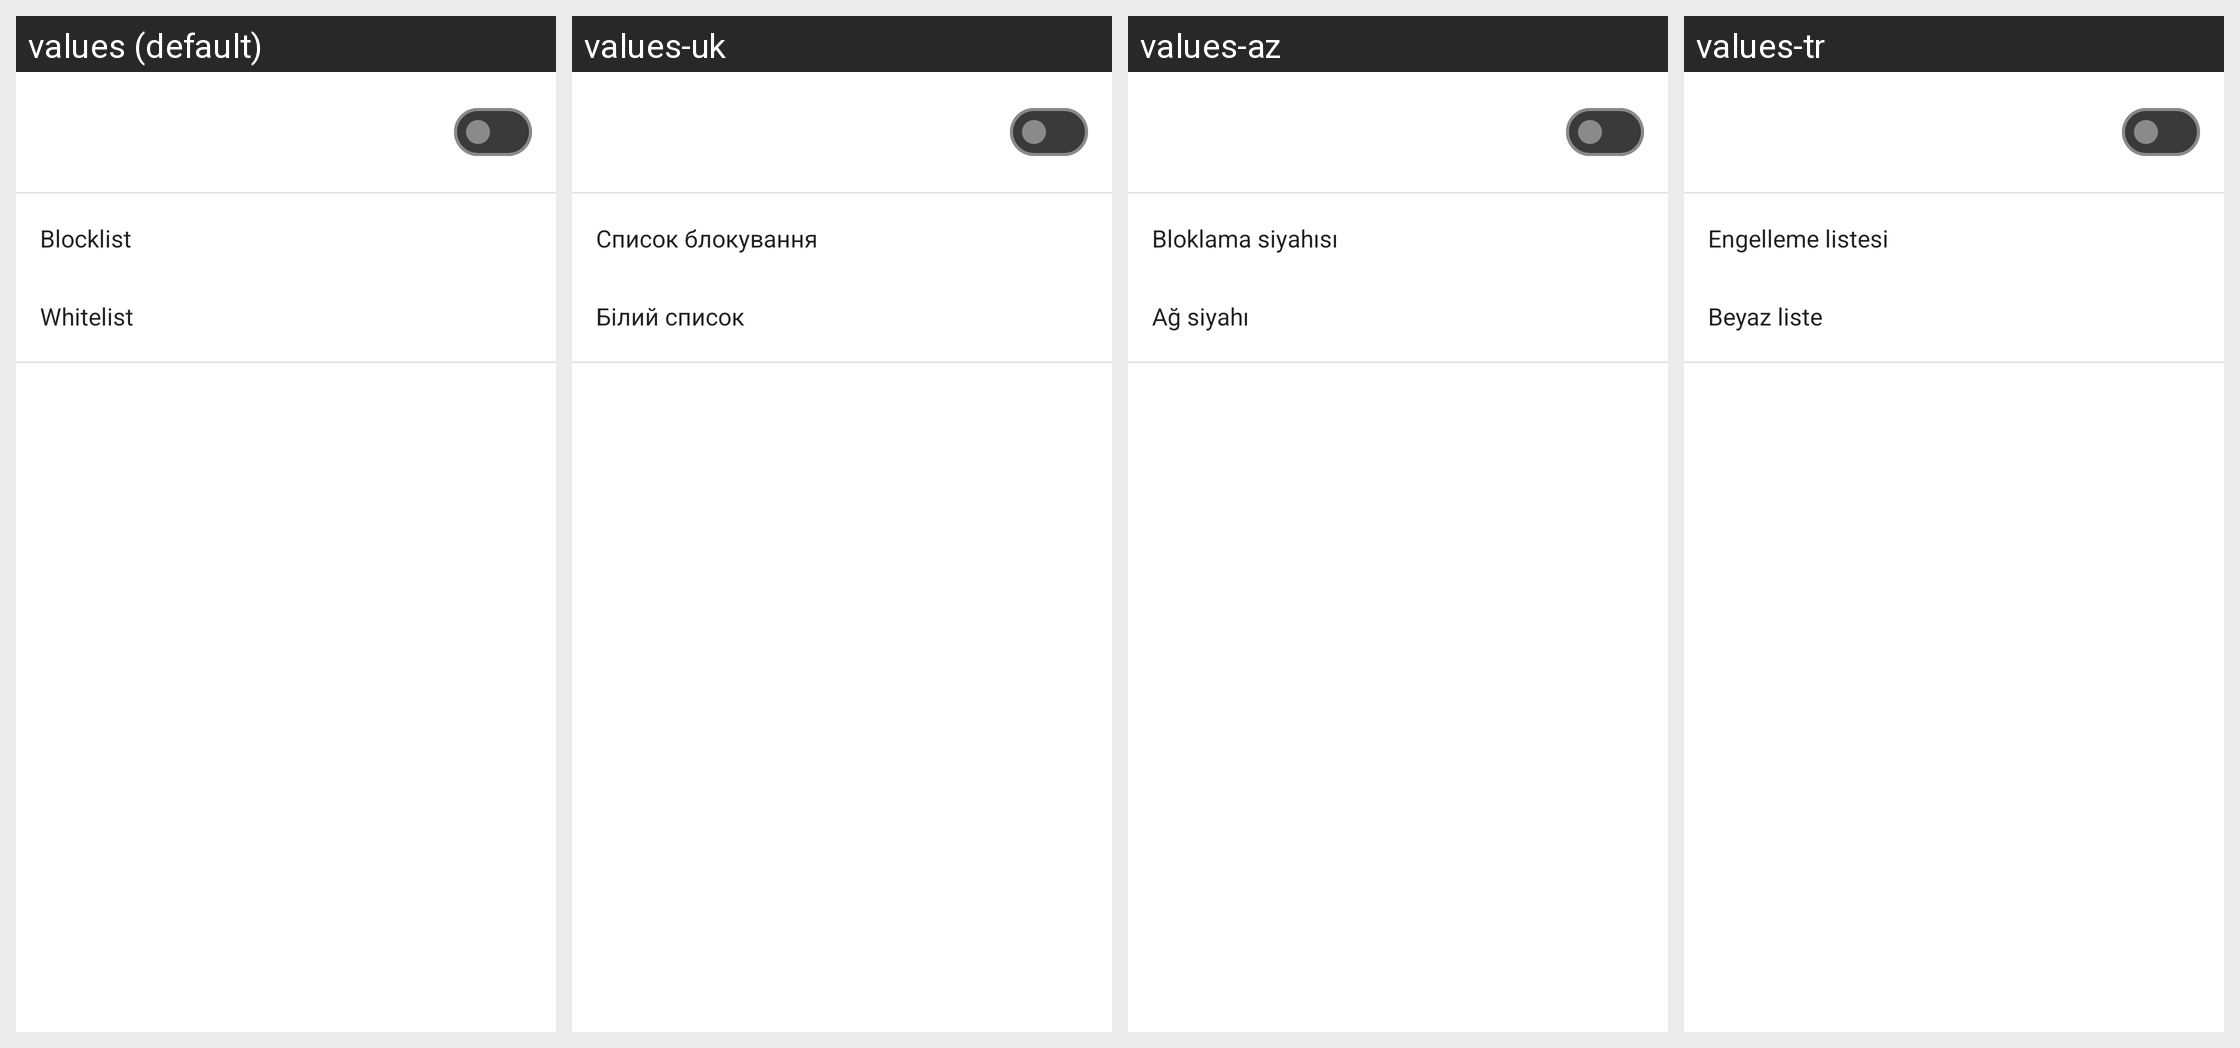

The same Android screen rendered under several of its app's locales, left to right. List the strings drawn on it with the default value and each locale's translation.
Android screen res/layout/fragment_firewall.xml rendered under 4 locales, left to right: values (default), values-uk, values-az, values-tr. Device: Nexus 5 (rendered at 1080×1920; each locale shown at half size, 540×960, under a caption strip naming it); theme AppTheme.
Other locales in the repository, not shown: values-ar, values-de, values-es, values-fr, values-in, values-it, values-ja, values-ko, values-nb-rNO, values-pl, values-pt-rBR, values-ru, values-ta, values-zh-rCN.
Strings drawn on this screen, with the default value and each locale's value (text and hints the layout hard-codes, and strings that could not be matched under every locale, appear in the picture but are not listed):

blocklist
  values: Blocklist
  values-uk: Список блокування
  values-az: Bloklama siyahısı
  values-tr: Engelleme listesi

whitelist
  values: Whitelist
  values-uk: Білий список
  values-az: Ağ siyahı
  values-tr: Beyaz liste
